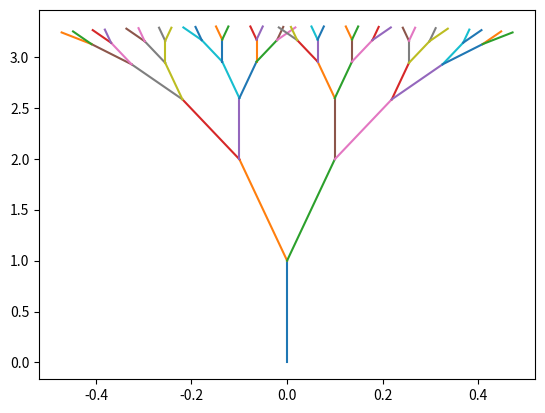

This chart was generated by the following Python code:
"""This code produces a tree-like plot."""

from math import sin, cos
from matplotlib import pyplot as plt
s=1
d=[[0,1,0]]
plt.plot([0,0],[0,1])
for branch_number in range(5):
    n=[]
    for j in range(len(d)):
        direction_and_j_vector=d[j]
        n.append([direction_and_j_vector[0]+s*sin(direction_and_j_vector[2]-0.1), direction_and_j_vector[1]+s*cos(direction_and_j_vector[2]-0.1), direction_and_j_vector[2]-0.1])
        n.append([direction_and_j_vector[0]+s*sin(direction_and_j_vector[2]+0.1), direction_and_j_vector[1]+s*cos(direction_and_j_vector[2]+0.1), direction_and_j_vector[2]+0.1])
        plt.plot([direction_and_j_vector[0], n[-2][0]],[direction_and_j_vector[1], n[-2][1]])
        plt.plot([direction_and_j_vector[0], n[-1][0]],[direction_and_j_vector[1], n[-1][1]])
    d=n
    s*=0.6
plt.savefig('tree.png')